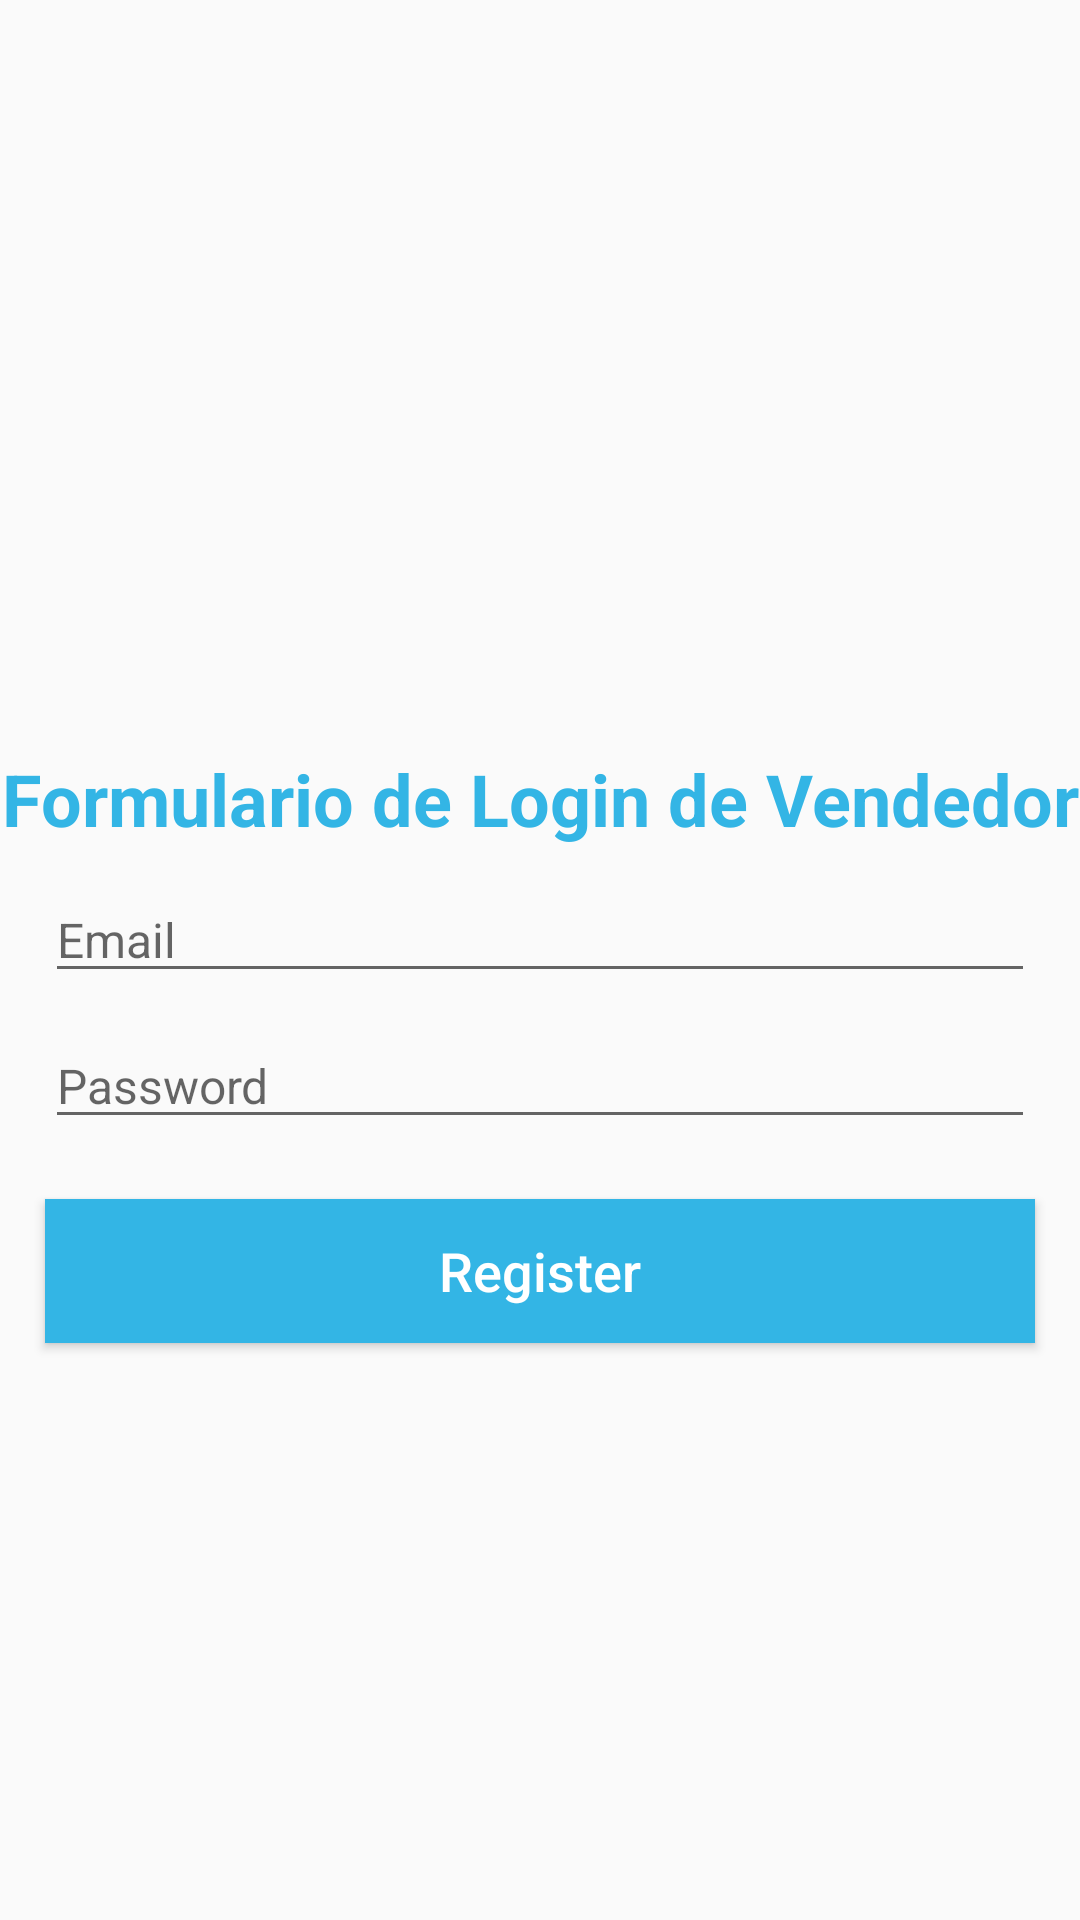

The Android layout XML behind this screen, and the referenced resources:
<!-- AndroidManifest.xml: application theme AppTheme -->
<!-- res/layout/activity_seller_login.xml -->
<?xml version="1.0" encoding="utf-8"?>
<RelativeLayout
    xmlns:android="http://schemas.android.com/apk/res/android"
    xmlns:app="http://schemas.android.com/apk/res-auto"
    xmlns:tools="http://schemas.android.com/tools"
    android:layout_width="match_parent"
    android:layout_height="match_parent"
    tools:context=".Sellers.SellerLoginActivity">

    <ImageView
        android:id="@+id/img_seller"
        android:layout_width="wrap_content"
        android:layout_height="200dp"
        android:src="@drawable/sellerlogin"
        android:scaleType="centerCrop"
        />

    <TextView
        android:id="@+id/title_seller"
        android:layout_width="match_parent"
        android:layout_height="wrap_content"
        android:text="Formulario de Login de Vendedor"
        android:gravity="center"
        android:layout_below="@+id/img_seller"
        android:layout_marginTop="50dp"
        android:textStyle="bold"
        android:textSize="24dp"
        android:textColor="@android:color/holo_blue_light"
        />

    <EditText
        android:id="@+id/seller_login_email"
        android:layout_width="match_parent"
        android:layout_height="wrap_content"
        android:layout_marginLeft="15dp"
        android:layout_marginRight="15dp"
        android:layout_below="@id/title_seller"
        android:hint="Email"
        android:inputType="textEmailAddress"
        android:textSize="16dp"
        android:layout_marginTop="10dp"
        />

    <EditText
        android:id="@+id/seller_login_password"
        android:layout_width="match_parent"
        android:layout_height="wrap_content"
        android:layout_marginLeft="15dp"
        android:layout_marginRight="15dp"
        android:layout_below="@id/seller_login_email"
        android:hint="Password"
        android:inputType="text"
        android:textSize="16dp"
        android:layout_marginTop="10dp"
        />

    <Button
        android:id="@+id/seller_login_btn"
        android:layout_width="match_parent"
        android:layout_height="wrap_content"
        android:layout_marginLeft="15dp"
        android:layout_marginRight="15dp"
        android:layout_marginTop="20dp"
        android:layout_below="@id/seller_login_password"
        android:background="@android:color/holo_blue_light"
        android:text="Register"
        android:textAllCaps="false"
        android:textSize="18dp"
        android:textColor="@android:color/white"
        />
</RelativeLayout>
<!-- resources referenced by this layout -->
<resources>
  <style name="AppTheme" parent="Theme.AppCompat.Light.NoActionBar">
          
          <item name="colorPrimary">@color/colorPrimary</item>
          <item name="colorPrimaryDark">@color/colorPrimaryDark</item>
          <item name="colorAccent">@color/colorAccent</item>
      </style>
  <color name="colorPrimary">#3F51B5</color>
  <color name="colorPrimaryDark">#303F9F</color>
  <color name="colorAccent">#536DFE</color>
</resources>
